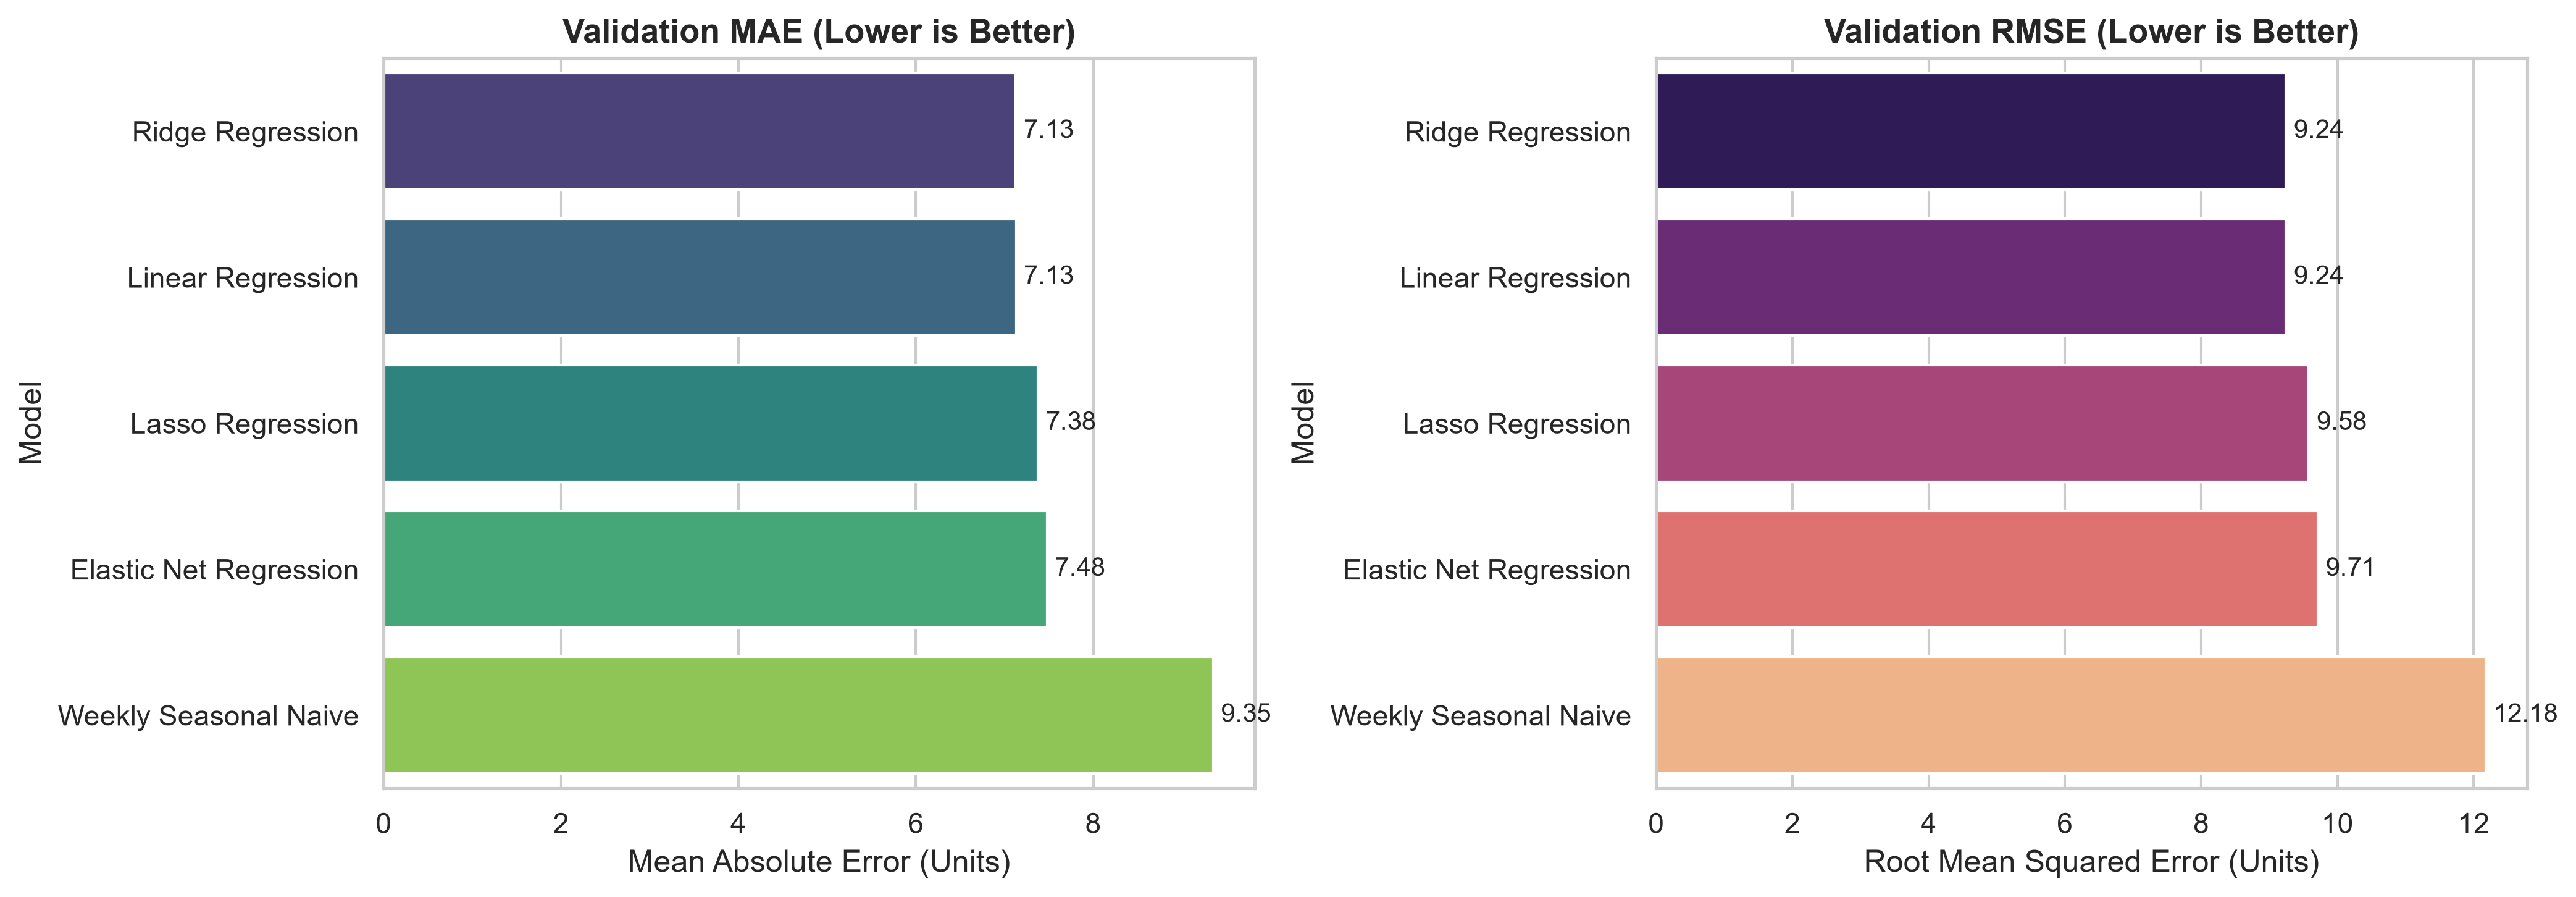

The table this chart was drawn from, first rows:
Model, Type, Validation MAE, Validation RMSE, Validation R2, Negative Preds, Min Pred, Max Pred, Fit Time (s), Inference Time (s)
Ridge Regression, ml, 7.129, 9.245, 0.9272, 0, 4.296, 184.7, 2.22, 0.06
Linear Regression, ml, 7.13, 9.245, 0.9272, 0, 4.303, 184.7, 2.63, 0.05
Lasso Regression, ml, 7.378, 9.582, 0.9218, 0, 9.73, 192.3, 8.18, 0.05
Elastic Net Regression, ml, 7.482, 9.714, 0.9197, 0, 10.94, 191.7, 7.73, 0.06
Weekly Seasonal Naive, baseline, 9.352, 12.18, 0.8738, 0, 6.0, 231.0, 0.0, 0.0
